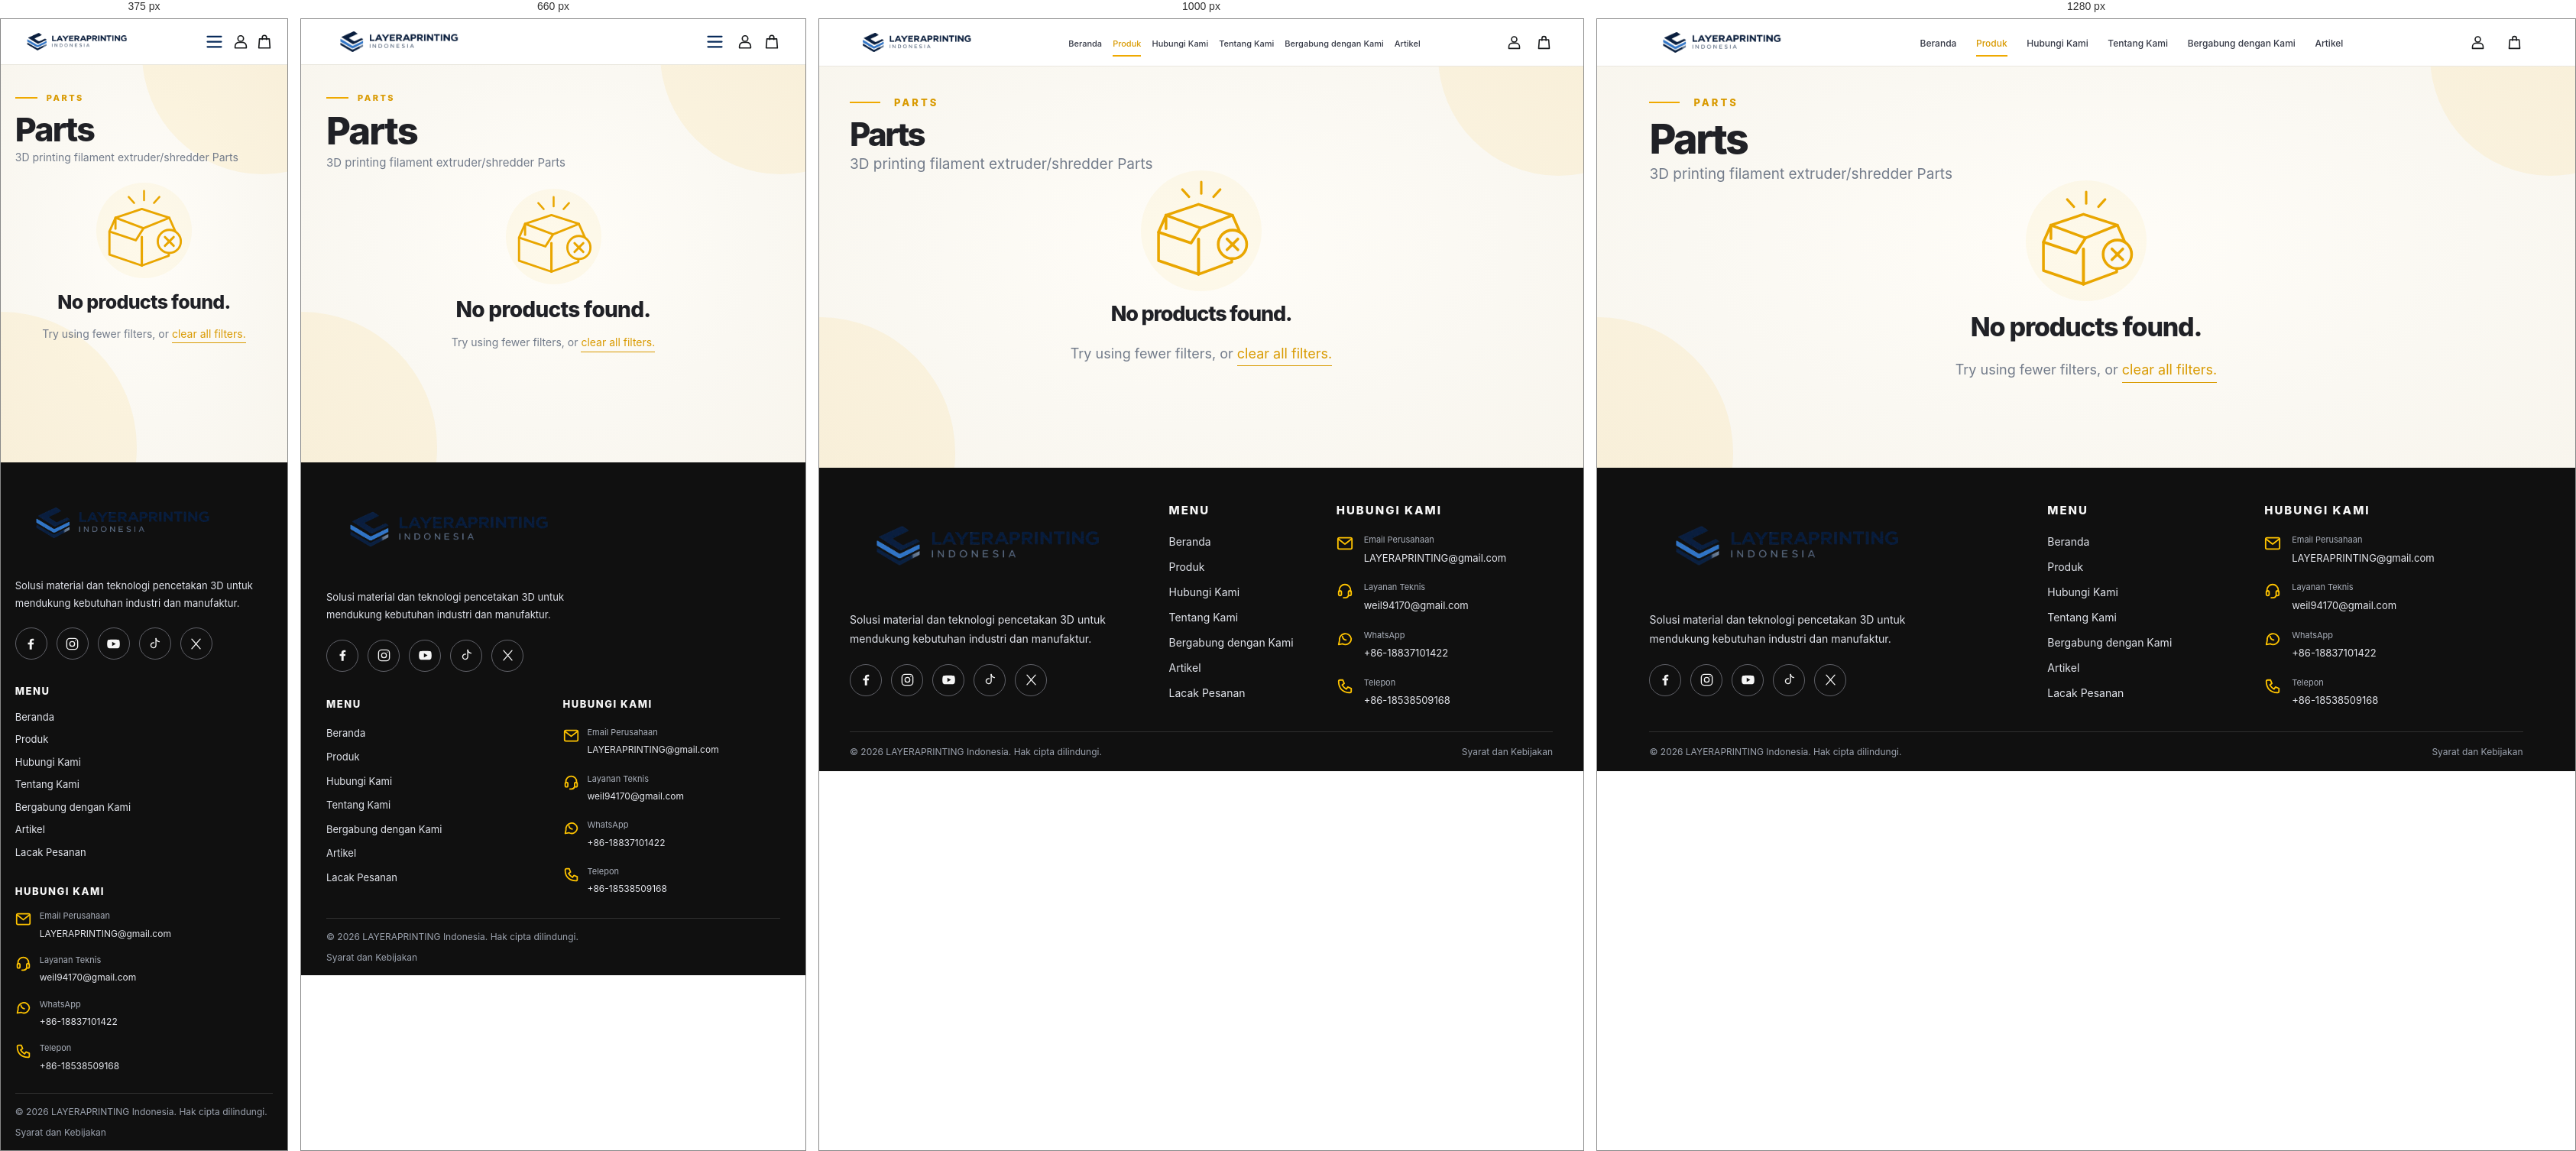
Rendered at 375 px, 660 px, 1000 px and 1280 px, left to right.

<!-- file: produk-detail2.html -->

<!DOCTYPE html>
<html lang="id">
<head>
<meta charset="UTF-8">
<meta name="viewport" content="width=device-width, initial-scale=1.0">

<title>Parts | LAYERAPRINTING Indonesia</title>
<meta name="description" content="Temukan suku cadang mesin ekstruder dan mesin pencacah LAYERAPRINTING Indonesia.">

<link rel="preconnect" href="https://fonts.googleapis.com">
<link rel="preconnect" href="https://fonts.gstatic.com" crossorigin>
<link href="https://fonts.googleapis.com/css2?family=Inter:wght@400;500;600;700;800&display=swap" rel="stylesheet">

<style>
/* =========================
   GLOBAL
========================= */
* {
    margin: 0;
    padding: 0;
    box-sizing: border-box;
}

:root {
    --yellow: #efa900;
    --navy: #082b5b;
    --text: #202126;
    --muted: #727b8a;
    --cream: #faf8f2;
    --footer: #101010;
}

html {
    scroll-behavior: smooth;
}

body {
    width: 100%;
    min-height: 100vh;
    font-family: "Inter", Arial, sans-serif;
    color: var(--text);
    background: #fff;
    -webkit-font-smoothing: antialiased;
    overflow-x: hidden;
    display: flex;
    flex-direction: column;
}

a {
    color: inherit;
    text-decoration: none;
}

button {
    font: inherit;
}

img,
svg {
    max-width: 100%;
}

/* =========================
   NAVBAR
========================= */
.navbar {
    width: 100%;
    height: 62px;
    padding: 0 5.35%;
    display: flex;
    align-items: center;
    justify-content: space-between;
    gap: 24px;
    background: rgba(255, 255, 255, 0.96);
    border-bottom: 1px solid #eae7df;
    position: relative;
    z-index: 10;
    flex-shrink: 0;
}

.navbar .brand {
    display: inline-flex;
    align-items: center;
    flex-shrink: 0;
    gap: 10px;
}

.brand-symbol {
    width: 33px;
    height: 35px;
    color: var(--navy);
}

.brand-text {
    display: flex;
    flex-direction: column;
    gap: 1px;
}

.brand-text strong {
    color: var(--navy);
    font-size: 14px;
    font-weight: 800;
    letter-spacing: -0.5px;
    white-space: nowrap;
}

.brand-text span {
    color: #586274;
    font-size: 8px;
    font-weight: 600;
    letter-spacing: 3px;
}

/* Logo navbar */
.navbar .brand img {
    display: block;
    width: 190px;
    max-width: 100%;
    height: auto;
    object-fit: contain;
}

.nav-menu {
    display: flex;
    align-items: center;
    justify-content: center;
    gap: clamp(17px, 2vw, 30px);
    margin-left: auto;
    margin-right: auto;
}

.nav-menu a {
    position: relative;
    padding: 22px 0 20px;
    color: #353946;
    font-size: 12px;
    font-weight: 500;
    white-space: nowrap;
    transition: color 0.2s ease;
}

.nav-menu a:hover,
.nav-menu a.active {
    color: #d99a00;
}

.nav-menu a.active::after {
    content: "";
    position: absolute;
    bottom: 10px;
    left: 0;
    width: 100%;
    height: 2px;
    background: var(--yellow);
}

.nav-icons {
    display: flex;
    align-items: center;
    gap: 25px;
    flex-shrink: 0;
}

.icon-link {
    width: 23px;
    height: 26px;
    display: grid;
    place-items: center;
    color: #17191b;
    transition: color 0.2s ease, transform 0.2s ease;
}

.icon-link:hover {
    color: var(--yellow);
    transform: translateY(-2px);
}

.icon-link svg {
    width: 21px;
    height: 21px;
    fill: none;
    stroke: currentColor;
    stroke-width: 1.8;
    stroke-linecap: round;
    stroke-linejoin: round;
}

.menu-toggle {
    display: none;
    border: none;
    background: transparent;
    cursor: pointer;
    color: var(--navy);
}

.menu-toggle svg {
    width: 27px;
    height: 27px;
}

/* =========================
   MAIN / PARTS
========================= */
.parts-section {
    position: relative;
    isolation: isolate;
    flex: 1;
    min-height: 525px;
    overflow: hidden;
    padding: 39px 5.35% 40px;
    background: radial-gradient(
        ellipse at 50% 45%,
        #fffdf8 0%,
        #faf8f2 58%,
        #f8f5ed 100%
    );
}

.parts-section::before,
.parts-section::after {
    content: "";
    position: absolute;
    z-index: -1;
    border-radius: 50%;
    background: rgba(238, 185, 44, 0.10);
    pointer-events: none;
}

.parts-section::before {
    top: -172px;
    right: -125px;
    width: 315px;
    height: 315px;
}

.parts-section::after {
    bottom: -158px;
    left: -177px;
    width: 355px;
    height: 355px;
}

.parts-heading {
    position: relative;
    z-index: 1;
}

.eyebrow {
    display: flex;
    align-items: center;
    gap: 18px;
    margin-bottom: 11px;
    color: #d99a00;
    font-size: 13px;
    font-weight: 800;
    letter-spacing: 3px;
    text-transform: uppercase;
}

.eyebrow::before {
    content: "";
    width: 40px;
    height: 2px;
    background: var(--yellow);
    flex-shrink: 0;
}

.parts-heading h1 {
    margin-bottom: 3px;
    color: #202126;
    font-size: clamp(42px, 4.2vw, 67px);
    font-weight: 800;
    line-height: 1.08;
    letter-spacing: -2.5px;
}

.parts-heading p {
    color: var(--muted);
    font-size: 19px;
    font-weight: 400;
    line-height: 1.5;
}

/* =========================
   EMPTY STATE
========================= */
.empty-state {
    position: relative;
    z-index: 1;
    width: 100%;
    display: flex;
    flex-direction: column;
    align-items: center;
    text-align: center;
    margin-top: -7px;
    padding-top: 0;
}

.empty-illustration {
    position: relative;
    width: 158px;
    height: 158px;
    display: grid;
    place-items: center;
    margin-bottom: 13px;
}

.illustration-circle {
    position: absolute;
    inset: 0;
    border-radius: 50%;
    background: rgba(241, 192, 56, 0.075);
}

.empty-illustration svg {
    position: relative;
    width: 142px;
    height: 142px;
    overflow: visible;
}

.empty-state h2 {
    margin-bottom: 20px;
    color: #202126;
    font-size: clamp(27px, 2.65vw, 42px);
    font-weight: 800;
    line-height: 1.25;
    letter-spacing: -1.2px;
}

.empty-state p {
    color: var(--muted);
    font-size: 18px;
    line-height: 1.7;
}

.clear-filters {
    padding: 0;
    color: #d99a00;
    background: transparent;
    border: none;
    border-bottom: 1px solid #d99a00;
    cursor: pointer;
    font-size: inherit;
    transition: color 0.2s ease;
}

.clear-filters:hover {
    color: #a97900;
}

/* =========================
   FOOTER
========================= */
.footer {
    position: relative;
    z-index: 2;
    width: 100%;
    flex-shrink: 0;
    overflow: hidden;
    padding: 42px 5.35% 0;
    color: #e8eaf0;
    background: #101010;
}

.footer-main {
    display: grid;
    grid-template-columns:
        minmax(0, 1.35fr)
        minmax(130px, 0.65fr)
        minmax(260px, 1fr);
    align-items: start;
    gap: clamp(30px, 5vw, 80px);
    padding-bottom: 30px;
}

.footer-brand {
    min-width: 0;
}

.footer-brand .brand {
    display: inline-flex;
    align-items: center;
    max-width: 100%;
    margin-bottom: 24px;
}

.footer-brand .brand svg.brand-symbol {
    display: none;
}

.footer-brand .brand img {
    display: block;
    width: 100%;
    max-width: 360px;
    height: auto;
    object-fit: contain;
}

.footer-brand .brand-text {
    display: none;
}

.footer-description {
    max-width: 360px;
    margin-bottom: 20px;
    color: #e0e3eb;
    font-size: 14px;
    line-height: 1.8;
}

.social-links {
    display: flex;
    flex-wrap: wrap;
    align-items: center;
    gap: 12px;
}

.social-links a {
    width: 42px;
    height: 42px;
    flex-shrink: 0;
    display: grid;
    place-items: center;
    border: 1px solid #606168;
    border-radius: 50%;
    color: #f5f5f5;
    transition:
        background 0.2s ease,
        border-color 0.2s ease,
        color 0.2s ease;
}

.social-links a:hover {
    color: #101010;
    background: var(--yellow);
    border-color: var(--yellow);
}

.social-links svg {
    width: 19px;
    height: 19px;
    fill: none;
    stroke: currentColor;
    stroke-width: 1.7;
    stroke-linecap: round;
    stroke-linejoin: round;
}

.social-links .filled-icon {
    fill: currentColor;
    stroke: none;
}

.footer-column {
    min-width: 0;
}

.footer-column h3 {
    margin: 3px 0 20px;
    color: #f7f7f7;
    font-size: 15px;
    font-weight: 800;
    letter-spacing: 2px;
    line-height: 1.4;
}

.footer-menu {
    display: flex;
    flex-direction: column;
    align-items: flex-start;
    gap: 12px;
}

.footer-menu a {
    color: #e1e4eb;
    font-size: 14px;
    line-height: 1.5;
    overflow-wrap: break-word;
    transition: color 0.2s ease;
}

.footer-menu a:hover,
.footer-bottom a:hover,
.contact-item a:hover {
    color: var(--yellow);
}

.contact-list {
    display: flex;
    flex-direction: column;
    gap: 20px;
}

.contact-item {
    display: grid;
    grid-template-columns: 24px minmax(0, 1fr);
    align-items: start;
    gap: 12px;
    min-width: 0;
}

.contact-item > svg {
    width: 22px;
    height: 22px;
    margin-top: 2px;
    fill: none;
    stroke: #ffc400;
    stroke-width: 2;
    stroke-linecap: round;
    stroke-linejoin: round;
}

.contact-item div {
    display: flex;
    flex-direction: column;
    gap: 5px;
    min-width: 0;
}

.contact-item small {
    color: #aab0bb;
    font-size: 11px;
    line-height: 1.5;
}

.contact-item a {
    color: #e5e7ed;
    font-size: 13px;
    line-height: 1.6;
    overflow-wrap: anywhere;
    word-break: normal;
    transition: color 0.2s ease;
}

.footer-bottom {
    width: 100%;
    min-height: 52px;
    display: flex;
    align-items: center;
    justify-content: space-between;
    flex-wrap: wrap;
    gap: 12px 20px;
    padding: 14px 0;
    border-top: 1px solid #303030;
    color: #9ca3af;
    font-size: 12px;
    line-height: 1.6;
}

.footer-bottom p {
    margin: 0;
}

.footer-bottom a {
    color: #9ca3af;
    white-space: normal;
    transition: color 0.2s ease;
}

/* =========================
   RESPONSIVE TABLET
========================= */
@media (max-width: 1100px) {
    .navbar {
        padding-right: 4%;
        padding-left: 4%;
        gap: 18px;
    }

    .navbar .brand img {
        width: 175px;
    }

    .nav-menu {
        gap: 14px;
    }

    .nav-menu a {
        font-size: 11px;
    }

    .nav-icons {
        gap: 16px;
    }

    .parts-section {
        padding-right: 4%;
        padding-left: 4%;
    }

    .footer {
        padding-right: 4%;
        padding-left: 4%;
    }

    .footer-main {
        gap: 35px;
    }
}

@media (max-width: 900px) {
    .navbar .brand img {
        width: 155px;
    }

    .navbar {
        gap: 13px;
    }

    .nav-menu {
        gap: 11px;
    }

    .nav-menu a {
        font-size: 10px;
    }

    .nav-icons {
        gap: 12px;
    }

    .footer-main {
        grid-template-columns:
            minmax(0, 1fr)
            minmax(130px, 0.7fr);
        gap: 35px 40px;
    }

    .footer-brand {
        grid-column: 1 / -1;
    }

    .footer-brand .brand img {
        max-width: 320px;
    }
}

/* =========================
   RESPONSIVE MOBILE
========================= */
@media (max-width: 760px) {
    .navbar {
        height: 60px;
        padding: 0 5%;
        gap: 15px;
    }

    .navbar .brand img {
        width: 190px;
        max-width: min(48vw, 190px);
    }

    .brand-symbol {
        width: 30px;
        height: 32px;
    }

    .brand-text strong {
        font-size: 12px;
    }

    .brand-text span {
        font-size: 7px;
    }

    .menu-toggle {
        display: grid;
        place-items: center;
        margin-left: auto;
        flex-shrink: 0;
    }

    .nav-menu {
        position: absolute;
        top: 59px;
        left: 0;
        right: 0;
        z-index: 20;
        display: none;
        flex-direction: column;
        align-items: stretch;
        gap: 0;
        margin: 0;
        padding: 12px 5% 20px;
        background: #fffefa;
        border-bottom: 1px solid #ece8df;
        box-shadow: 0 10px 18px rgba(0, 0, 0, 0.05);
    }

    .nav-menu.open {
        display: flex;
    }

    .nav-menu a {
        padding: 13px 0;
        border-bottom: 1px solid #f0ede6;
        font-size: 14px;
    }

    .nav-menu a:last-child {
        border-bottom: none;
    }

    .nav-menu a.active::after {
        bottom: 5px;
        width: 30px;
    }

    .nav-icons {
        gap: 13px;
    }

    .icon-link,
    .icon-link svg {
        width: 22px;
        height: 25px;
    }

    .parts-section {
        min-height: 520px;
        padding: 36px 5% 45px;
    }

    .eyebrow {
        gap: 12px;
        font-size: 11px;
        letter-spacing: 2.5px;
    }

    .eyebrow::before {
        width: 29px;
    }

    .parts-heading h1 {
        font-size: 49px;
        letter-spacing: -1.8px;
    }

    .parts-heading p {
        max-width: 340px;
        font-size: 15px;
    }

    .empty-state {
        margin-top: 23px;
    }

    .empty-illustration {
        width: 125px;
        height: 125px;
        margin-bottom: 16px;
    }

    .empty-illustration svg {
        width: 115px;
        height: 115px;
    }

    .empty-state h2 {
        margin-bottom: 13px;
        font-size: 28px;
        letter-spacing: -0.7px;
    }

    .empty-state p {
        max-width: 320px;
        font-size: 14px;
    }

    .footer {
        padding: 34px 5% 0;
    }

    .footer-main {
        grid-template-columns: 1fr 1fr;
        gap: 30px 25px;
        padding-bottom: 28px;
    }

    .footer-brand {
        grid-column: 1 / -1;
    }

    .footer-brand .brand img {
        max-width: 320px;
    }

    .footer-description {
        max-width: 350px;
        font-size: 13px;
    }

    .footer-column h3 {
        font-size: 13px;
        letter-spacing: 1.5px;
    }

    .footer-menu a {
        font-size: 13px;
    }

    .contact-item {
        grid-template-columns: 23px minmax(0, 1fr);
        gap: 9px;
    }

    .contact-item > svg {
        width: 21px;
        height: 21px;
    }

    .contact-item a {
        font-size: 12px;
    }

    .footer-bottom {
        align-items: flex-start;
        flex-direction: column;
        gap: 8px;
    }
}

/* =========================
   SMALL MOBILE
========================= */
@media (max-width: 560px) {
    .footer {
        padding: 32px 5% 0;
    }

    .footer-main {
        grid-template-columns: minmax(0, 1fr);
        gap: 30px;
        padding-bottom: 26px;
    }

    .footer-brand {
        grid-column: auto;
    }

    .footer-brand .brand img {
        max-width: 280px;
    }

    .footer-description {
        max-width: 100%;
        font-size: 13px;
    }

    .footer-column h3 {
        margin-bottom: 15px;
    }

    .footer-menu {
        gap: 10px;
    }

    .contact-list {
        gap: 17px;
    }

    .footer-bottom {
        align-items: flex-start;
        flex-direction: column;
        gap: 8px;
    }
}

@media (max-width: 420px) {
    .navbar {
        gap: 10px;
    }

    .navbar .brand img {
        width: 165px;
        max-width: 43vw;
    }

    .brand {
        gap: 7px;
    }

    .brand-text strong {
        font-size: 11px;
    }

    .nav-icons {
        gap: 9px;
    }

    .parts-heading h1 {
        font-size: 43px;
    }

    .parts-heading p {
        font-size: 14px;
    }

    .empty-state h2 {
        font-size: 25px;
    }

    .footer-main {
        grid-template-columns: minmax(0, 1fr);
        gap: 29px;
    }

    .footer-brand {
        grid-column: auto;
    }

    .footer-description {
        font-size: 13px;
    }
}
</style>
</head>

<body>

<!-- =========================
     NAVBAR
========================= -->
<header class="navbar">

    <a href="index.html" class="brand">
        <img src="assets/images/Logo.png" alt="LAYERAPRINTING">
    </a>

    <button class="menu-toggle" id="menuToggle"
            aria-label="Buka menu navigasi"
            aria-expanded="false"
            aria-controls="navMenu">
        <svg viewBox="0 0 24 24" fill="none" stroke="currentColor"
             stroke-width="2" stroke-linecap="round">
            <path d="M4 6h16M4 12h16M4 18h16"/>
        </svg>
    </button>

    <nav class="nav-menu" id="navMenu">
        <a href="index.html">Beranda</a>
        <a href="produk.html" class="active">Produk</a>
        <a href="kontak.html">Hubungi Kami</a>
        <a href="tentang.html">Tentang Kami</a>
        <a href="join-us.html">Bergabung dengan Kami</a>
        <a href="artikel.html">Artikel</a>
    </nav>

    <div class="nav-icons">
        <a href="akun.html" class="icon-link" aria-label="Akun">
            <svg viewBox="0 0 24 24">
                <circle cx="12" cy="7.5" r="4"/>
                <path d="M4 21v-2.5A5.5 5.5 0 0 1 9.5 13h5a5.5 5.5 0 0 1 5.5 5.5V21Z"/>
            </svg>
        </a>

        <a href="keranjang.html" class="icon-link" aria-label="Keranjang">
            <svg viewBox="0 0 24 24">
                <path d="M5 8h14l1 13H4L5 8Z"/>
                <path d="M9 9V6a3 3 0 0 1 6 0v3"/>
            </svg>
        </a>
    </div>

</header>

<!-- =========================
     MAIN CONTENT
========================= -->
<main>
    <section class="parts-section">

        <div class="parts-heading">
            <div class="eyebrow">Parts</div>
            <h1>Parts</h1>
            <p>3D printing filament extruder/shredder Parts</p>
        </div>

        <div class="empty-state">

            <div class="empty-illustration">
                <div class="illustration-circle"></div>

                <svg viewBox="0 0 160 160" fill="none"
                     xmlns="http://www.w3.org/2000/svg"
                     aria-hidden="true">

                    <g stroke="#E9A600" stroke-width="3.5"
                       stroke-linecap="round">
                        <path d="M80 8V25"/>
                        <path d="M52 19L62 30"/>
                        <path d="M108 19L98 30"/>
                    </g>

                    <g stroke="#E9A600" stroke-width="4"
                       stroke-linecap="round" stroke-linejoin="round">
                        <path d="M28 57L76 41L126 57L79 76L28 57Z"/>
                        <path d="M28 57L17 82L65 98L79 76"/>
                        <path d="M126 57L137 82L111 91"/>
                        <path d="M17 82V124L76 144L76 92"/>
                        <path d="M76 144V92"/>
                        <path d="M76 144L125 126V103"/>
                        <path d="M28 57L28 77"/>
                    </g>

                    <circle cx="126" cy="100" r="21"
                            fill="#FAF8F2" stroke="#E9A600"
                            stroke-width="4"/>
                    <g stroke="#E9A600" stroke-width="4"
                       stroke-linecap="round">
                        <path d="M118 92L134 108"/>
                        <path d="M134 92L118 108"/>
                    </g>
                </svg>
            </div>

            <h2>No products found.</h2>

            <p>
                Try using fewer filters, or
                <button type="button" class="clear-filters" id="clearFilters">
                    clear all filters.
                </button>
            </p>

        </div>

    </section>
</main>

<!-- =========================
     FOOTER
========================= -->
<footer class="footer">

    <div class="footer-main">

        <div class="footer-brand">

            <a href="index.html" class="brand"
               aria-label="LAYERAPRINTING Indonesia">
                <img src="assets/images/Logo.png" alt="LAYERAPRINTING indonesia">
            </a>

            <p class="footer-description">
                Solusi material dan teknologi pencetakan 3D
                untuk mendukung kebutuhan industri dan manufaktur.
            </p>

            <div class="social-links">

                <a href="https://www.facebook.com/" aria-label="Facebook"
                   target="_blank" rel="noopener noreferrer">
                    <svg viewBox="0 0 24 24" class="filled-icon">
                        <path d="M13.5 21v-8h2.7l.4-3.1h-3.1V8c0-.9.3-1.5 1.6-1.5h1.7V3.7c-.3 0-1.4-.1-2.6-.1-2.6 0-4.4 1.6-4.4 4.5v1.8H7V13h2.8v8h3.7Z"/>
                    </svg>
                </a>

                <a href="https://www.instagram.com/" aria-label="Instagram"
                   target="_blank" rel="noopener noreferrer">
                    <svg viewBox="0 0 24 24">
                        <rect x="3" y="3" width="18" height="18" rx="5"/>
                        <circle cx="12" cy="12" r="4"/>
                        <circle cx="17.5" cy="6.5" r=".8"
                                fill="currentColor" stroke="none"/>
                    </svg>
                </a>

                <a href="https://www.youtube.com/" aria-label="YouTube"
                   target="_blank" rel="noopener noreferrer">
                    <svg viewBox="0 0 24 24" class="filled-icon">
                        <path d="M22 7.2a2.8 2.8 0 0 0-2-2C18.3 4.7 12 4.7 12 4.7s-6.3 0-8 .5a2.8 2.8 0 0 0-2 2A29 29 0 0 0 1.5 12a29 29 0 0 0 .5 4.8 2.8 2.8 0 0 0 2 2c1.7.5 8 .5 8 .5s6.3 0 8-.5a2.8 2.8 0 0 0 2-2 29 29 0 0 0 .5-4.8 29 29 0 0 0-.5-4.8ZM9.8 15.5v-7l6 3.5-6 3.5Z"/>
                    </svg>
                </a>

                <a href="https://www.tiktok.com/" aria-label="TikTok"
                   target="_blank" rel="noopener noreferrer">
                    <svg viewBox="0 0 24 24">
                        <path d="M14 3v11.2a4.2 4.2 0 1 1-3.5-4.1"/>
                        <path d="M14 3c.5 3 2.5 5 5.5 5.4"/>
                    </svg>
                </a>

                <a href="https://x.com/" aria-label="X"
                   target="_blank" rel="noopener noreferrer">
                    <svg viewBox="0 0 24 24">
                        <path d="M5 4l14 16M19 4 5 20"/>
                    </svg>
                </a>

            </div>
        </div>

        <div class="footer-column">
            <h3>MENU</h3>

            <nav class="footer-menu">
                <a href="index.html">Beranda</a>
                <a href="produk.html">Produk</a>
                <a href="kontak.html">Hubungi Kami</a>
                <a href="tentang.html">Tentang Kami</a>
                <a href="join-us.html">Bergabung dengan Kami</a>
                <a href="artikel.html">Artikel</a>
                <a href="lacak-pesanan.html">Lacak Pesanan</a>
            </nav>
        </div>

        <div class="footer-column">
            <h3>HUBUNGI KAMI</h3>

            <div class="contact-list">

                <div class="contact-item">
                    <svg viewBox="0 0 24 24" aria-hidden="true">
                        <rect x="2" y="4" width="20" height="16" rx="2"/>
                        <path d="m3 6 9 7 9-7"/>
                    </svg>

                    <div>
                        <small>Email Perusahaan</small>
                        <a href="mailto:LAYERAPRINTING@gmail.com">
                            LAYERAPRINTING@gmail.com
                        </a>
                    </div>
                </div>

                <div class="contact-item">
                    <svg viewBox="0 0 24 24" aria-hidden="true">
                        <path d="M4 13v-2a8 8 0 0 1 16 0v2"/>
                        <rect x="3" y="12" width="4" height="7" rx="2"/>
                        <rect x="17" y="12" width="4" height="7" rx="2"/>
                        <path d="M17 19a5 5 0 0 1-5 3h-2"/>
                    </svg>

                    <div>
                        <small>Layanan Teknis</small>
                        <a href="mailto:weil94170@gmail.com">
                            weil94170@gmail.com
                        </a>
                    </div>
                </div>

                <div class="contact-item">
                    <svg viewBox="0 0 24 24" aria-hidden="true">
                        <path d="M21 11.5a8.4 8.4 0 0 1-12.4 7.4L3 20l1.2-5.4A8.4 8.4 0 1 1 21 11.5Z"/>
                        <path d="M8.5 8.5c.4 2.5 2.5 4.6 5 5"/>
                    </svg>

                    <div>
                        <small>WhatsApp</small>
                        <a href="https://wa.me/8618837101422"
                           target="_blank" rel="noopener noreferrer">
                            +86-18837101422
                        </a>
                    </div>
                </div>

                <div class="contact-item">
                    <svg viewBox="0 0 24 24" aria-hidden="true">
                        <path d="M5 3h4l2 5-3 2a16 16 0 0 0 6 6l2-3 5 2v4c0 1.1-.9 2-2 2C9 21 3 15 3 5c0-1.1.9-2 2-2Z"/>
                    </svg>

                    <div>
                        <small>Telepon</small>
                        <a href="tel:+8618538509168">
                            +86-18538509168
                        </a>
                    </div>
                </div>

            </div>
        </div>

    </div>

    <div class="footer-bottom">
        <p>© 2026 LAYERAPRINTING Indonesia. Hak cipta dilindungi.</p>
        <a href="kebijakan-privasi.html">Syarat dan Kebijakan</a>
    </div>

</footer>

<script>
/* =========================
   MOBILE NAVIGATION
========================= */
const menuToggle = document.getElementById("menuToggle");
const navMenu = document.getElementById("navMenu");

menuToggle.addEventListener("click", function () {
    const isOpen = navMenu.classList.toggle("open");

    menuToggle.setAttribute("aria-expanded", String(isOpen));
    menuToggle.setAttribute(
        "aria-label",
        isOpen ? "Tutup menu navigasi" : "Buka menu navigasi"
    );
});

navMenu.querySelectorAll("a").forEach(function (link) {
    link.addEventListener("click", function () {
        navMenu.classList.remove("open");
        menuToggle.setAttribute("aria-expanded", "false");
        menuToggle.setAttribute("aria-label", "Buka menu navigasi");
    });
});

/* =========================
   CLEAR FILTERS
========================= */
document.getElementById("clearFilters").addEventListener("click", function () {
    const url = new URL(window.location.href);
    url.search = "";
    window.location.href = url.pathname + url.hash;
});
</script>

</body>
</html>